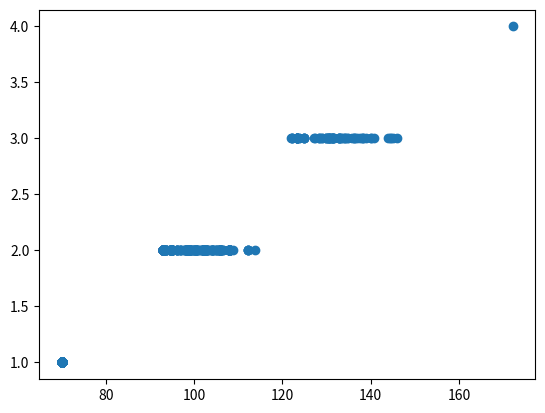

This figure's Python source:
'''
Skip to content
This repository
Search
Pull requests
Issues
Gist
[redacted]
 Sign out
 Watch 1
  Star 0
 Fork 0 CongOSU/HW4_MO-GA
 Code  Issues 0  Pull requests 0  Projects 0  Wiki  Pulse  Graphs  Settings
Branch: master Find file Copy pathHW4_MO-GA/HW_4.py
77276b4  8 minutes ago
[redacted]
1 contributor
RawBlameHistory     
224 lines (190 sloc)  6.04 KB
'''
import math
import sys
import random
import matplotlib.pyplot as plt


#Get distance between locations
def LocationDist(locF,locT):
    From = Location(locF)
    To = Location(locT)
    distance = ((From[0]-To[0])**2+(From[1]-To[1])**2)**(1/2)
    return distance

#get location
def Location(loc):

    # Xloc,Yloc,ReadyTime,CloseTime,ServiceTime
    
    
    # C101 with wide time window
    # Due time - Ready time >> Service time
    Loc0 = [40, 50, 0, 100000000, 0]
    Loc1 = [45, 68, 161, 261, 10]
    Loc2 = [45, 70, 50, 150,10]
    Loc3 = [42, 66, 116, 216, 10]
    Loc4 = [42, 68, 149, 249, 10]
    Loc5 = [42, 65, 34, 134, 10]
    Loc6 = [40, 69, 99, 199, 10]
    Loc7 = [40, 66, 81, 181, 10]
    Loc8 = [38, 68, 95, 195, 10]
    Loc9 = [38, 70, 97, 197, 10]
    Loc10 = [35, 66, 124, 224,10]
    
    
    
    '''
    # C101 with narrow time window
    # Due time - Ready time = Service time + 10
    Loc0 = [40, 50, 0, 100000000, 0]
    Loc1 = [45, 68, 161, 181, 10]
    Loc2 = [45, 70, 50, 70,10]
    Loc3 = [42, 66, 116, 136, 10]
    Loc4 = [42, 68, 149, 169, 10]
    Loc5 = [42, 65, 34, 54, 10]
    Loc6 = [40, 69, 99, 119, 10]
    Loc7 = [40, 66, 81, 101, 10]
    Loc8 = [38, 68, 95, 115, 10]
    Loc9 = [38, 70, 97, 117, 10]
    Loc10 = [35, 66, 124, 144,10]
    '''
    
    '''
    # R101 with norrow time window
    # Due time - Ready time = Service time + 10
    Loc0 = [35, 35, 0, 10000000, 0]
    Loc1 = [41, 49, 161, 181, 10]
    Loc2 = [35, 17, 50, 70,10]
    Loc3 = [55, 45, 116, 136, 10]
    Loc4 = [55, 20, 149, 169, 10]
    Loc5 = [15, 30, 34, 54, 10]
    Loc6 = [25, 30, 99, 119, 10]
    Loc7 = [20, 50, 81, 101, 10]
    Loc8 = [10, 43, 95, 115, 10]
    Loc9 = [55, 60, 97, 117, 10]
    Loc10 = [30, 60, 124, 134,10]
    '''
    
    '''
    # R101 with wide time window
    # Due time - Ready time >> Service time
    Loc0 = [35, 35, 0, 10000000, 0]
    Loc1 = [41, 49, 161, 261, 10]
    Loc2 = [35, 17, 50, 150,10]
    Loc3 = [55, 45, 116, 216, 10]
    Loc4 = [55, 20, 149, 249, 10]
    Loc5 = [15, 30, 34, 134, 10]
    Loc6 = [25, 30, 99, 199, 10]
    Loc7 = [20, 50, 81, 181, 10]
    Loc8 = [10, 43, 95, 195, 10]
    Loc9 = [55, 60, 97, 197, 10]
    Loc10 = [30, 60, 124, 224,10]
    '''
    
    

    if loc == 0:
        return Loc0
    if loc == 1:
        return Loc1
    if loc == 2:
        return Loc2
    if loc == 3:
        return Loc3
    if loc == 4:
        return Loc4
    if loc == 5:
        return Loc5
    if loc == 6:
        return Loc6
    if loc == 7:
        return Loc7
    if loc == 8:
        return Loc8
    if loc == 9:
        return Loc9
    if loc == 10:
        return Loc10

def initializePop():

    initialPop_1 = []
    initialPop_2 = []
    initialPop_1 = random.sample(range(1, 11), 10)
    #print(initialPop_1)
    initialPop_2 = random.sample(range(1, 11), 10)
    #print(initialPop_2)

    trucksID_1 = []
    trucksID_2 = []
    while len(trucksID_1) < 10:
        trucksID_1.append(random.randint(1,4))
    #print(trucksID_1)
    while len(trucksID_2) < 10:
        trucksID_2.append(random.randint(1,4))
    #print(trucksID_2)
    
    initial_1=[]
    initial_2=[]
    initial_1.append(initialPop_1)
    initial_2.append(initialPop_2)
    initial_1.append(trucksID_1)
    initial_2.append(trucksID_2)
    return initial_1, initial_2



def _repeated(element, collection):
    c = 0
    for e in collection:
        if e == element:
            c += 1
    return c > 1
 
def _swap(data_a, data_b, cross_points):
    c1, c2 = cross_points
    new_a = data_a[:c1] + data_b[c1:c2] + data_a[c2:]
    new_b = data_b[:c1] + data_a[c1:c2] + data_b[c2:]
    return new_a, new_b
 
 
def _map(swapped, cross_points):
    n = len(swapped[0])
    c1, c2 = cross_points
    s1, s2 = swapped
    map_ = s1[c1:c2], s2[c1:c2]
    for i_chromosome in range(n):
        if not c1 < i_chromosome < c2:
            for i_son in range(2):
                while _repeated(swapped[i_son][i_chromosome], swapped[i_son]):
                    map_index = map_[i_son].index(swapped[i_son][i_chromosome])
                    swapped[i_son][i_chromosome] = map_[1-i_son][map_index]
    return s1, s2
 
 
def PMXcrossover(parent_a, parent_b):
    #A = initializePop()
    #parent_a = A[4]
    #parent_b = A[5]
    n = len(parent_a)
    cross_points = sorted([random.randint(0, n) for _ in range(2)])
    swapped = _swap(parent_a, parent_b, cross_points)
    mapped = _map(swapped, cross_points)
 
    return mapped


def mutation(individual):
    newind = individual[:]
    for z in range(len(newind)):
        if random.random() < 0.1:
            newind[z] = math.ceil(random.random()*4)
    #return individual
    #start, stop = sorted(random.sample(range(1,len(individual)), 2))
    #individual = individual[:start] + individual[stop:start-1:-1] + individual[stop+1:]
    #i = random.randint(0, len(individual)-1)
    #j = random.randint(1, 4)
    #individual = individual.pop([i])
    #individual[i] = individual.insert(i, j)
    return newind


def totalRouteDist(route=[]):
    dist = 0
    if route == []:
        return dist

    for x in range(len(route)):
        if x == 0:
            dist = dist + LocationDist(0,route[x])
        if x+1 == len(route):
            dist = dist + LocationDist(route[x],0)
        else:
            dist = dist + LocationDist(route[x-1],route[x])
            
    return dist

def checkValid(route=[]):
    time = 0
    valid = True
    if route == []:
        return valid

    for x in range(len(route)):
        Loc=Location(x)
        if x == 0:
            time = time + LocationDist(0,route[x])
            if time < Loc[2]:
                time = Loc[2]+Loc[4]
            else:
                time = time + Loc[4]
        if x+1 == len(route):
            time = time + LocationDist(route[x],0)
            if time < Loc[2]:
                time = Loc[2]+Loc[4]
            else:
                time = time + Loc[4]
        else:
            time = time + LocationDist(route[x-1],route[x])

        if time > Loc[3]:
            valid = False
            return valid

    return valid

def evaluation(chromosome=[]):
    trucks = 4
    totalDist = 0
    valid = True
    route1 = []
    route2 = []
    route3 = []
    route4 = []
    
    #print("CHROMOSOME FOR EVAL")
    #print(chromosome)
    for i in range(len(chromosome[0])):
        dex = chromosome[0].index(i+1)
        #print(dex)
        if chromosome[1][dex] == 1:
            route1.append(chromosome[0][dex])
        if chromosome[1][dex] == 2:
            route2.append(chromosome[0][dex])
        if chromosome[1][dex] == 3:
            route3.append(chromosome[0][dex])
        if chromosome[1][dex] == 4:
            route4.append(chromosome[0][dex])

    #check to see if  the route is valid with time  windows
    if checkValid(route1) == False:
        valid = False
    if checkValid(route2) == False:
        valid = False
    if checkValid(route3) == False:
        valid = False
    if checkValid(route4) == False:
        valid = False

    #sum to get total distance
    totalDist = totalRouteDist(route1)+totalRouteDist(route2)+totalRouteDist(route3)+totalRouteDist(route4)

    #gets total # of trucks
    if route1 == []:
        trucks = trucks - 1
    if route2 == []:
        trucks = trucks - 1
    if route3 == []:
        trucks = trucks - 1
    if route4 == []:
        trucks = trucks - 1

    #weighted objected function
    weightedObj = trucks * 50 + totalDist

    return trucks, totalDist, valid, weightedObj



def main():
    candidate = []
    count = 0
    '''
    candidate1, candidate2 = initializePop()
    candidate.append(candidate1)
    print(candidate1)
    '''
    while count < 10:
        candidate1, candidate2 = initializePop()
        #print("EVAL for INIT")
        x,y,val1,z = evaluation(candidate1)
        x,y,val2,z = evaluation(candidate2)
        if val1 == True:
            candidate.append(candidate1)
            count = count + 1
            if count == 10:
                break
        if val2 == True:
            candidate.append(candidate2)
            count = count + 1
    
    
#GENERATION LOOP START
    num_trucks = []
    total_dis = []
    for gen in range(1000):    
        
        #print(candidate)
        #print("This is the candidate list abov before mutatione")
        #complete PMX crossover from entire population
        chromosome = []
        for i in range(10):
            for j in range(i+1, 10):
                child = 0
                while child < 1:
                    candidate3_1, candidate4_1 = PMXcrossover(candidate[i][0], candidate[j][0])
                    #print(candidate3_1, candidate4_1)
                    #candidate3_sublist = candidate[i][1]
                    #candidate4_sublist = candidate[j][1]
                    candidate3_sublist = mutation(candidate[i][1])
                    candidate4_sublist = mutation(candidate[j][1])
                    chromosome3 = []
                    chromosome3.append(candidate3_1)
                    chromosome3.append(candidate3_sublist)
                    chromosome4 = []
                    chromosome4.append(candidate4_1)
                    chromosome4.append(candidate4_sublist)
                    x,y,valid1,z = evaluation(chromosome3)
                    x,y,valid2,z = evaluation(chromosome4)
                    if valid1 == True:
                        chromosome.append(chromosome3)
                        child = child + 1
                    if valid2 == True:
                        chromosome.append(chromosome4)
                        child = child + 1
                    #print('iteration of chromosome')
                #print(chromosome)
        #print(chromosome)
        #print(candidate)
        #print("This is the candidate list abov after mutatione")
        #print("This is the chromosome list above")
        for i in range(len(candidate)):
            chromosome.append(candidate[i])
            
        final_candidate = chromosome
        #print(final_candidate)    
        #print("This is the final population before tourney and elite")
        #eliteism
        best = 1000000
        secbest = 1000001
        dex1 = 0
        print(len(final_candidate))
        for i in range(len(final_candidate)):
            tr, dista, na, weighteval = evaluation(final_candidate[i])
            if weighteval < best:
                print("new best is " + str(weighteval))
                #bump the current best to second
                secbest = best
                dex2 = dex1
                #set the new best
                best = weighteval
                dex1 = i
            elif weighteval < secbest:
                secbest = weighteval
                dex2 = i

        a,b,c,d = evaluation(final_candidate[dex1])
        #print("The best value for this generation is " + str(d))
        #print(final_candidate[dex1])
        #tournament
        newCandPop = []
        newCandPop.append(final_candidate[dex1])
        newCandPop.append(final_candidate[dex2])
        
        
        for i in range(8):
            compdex1 = math.floor(random.random()*len(final_candidate))
            compdex2 = math.floor(random.random()*len(final_candidate))
            a1,b1,c1,d1 = evaluation(final_candidate[compdex1])
            a2,b2,c2,d2 = evaluation(final_candidate[compdex2])
            if d1 < d2:
                newCandPop.append(final_candidate[compdex1])
            else:
                newCandPop.append(final_candidate[compdex2])
        
        candidate = newCandPop
        for x in range(len(candidate)):
            trucks_gen, dista_gen, na_gen, objVal_gen = evaluation(candidate[x])
        print('END OF GENERATION' + str(gen+1))
        num_trucks.append(trucks_gen)
        #print(num_trucks)
        total_dis.append(dista_gen)
#GENERATION LOOP END ================================================================================
   
    print('THE FINAL GENERATION HAS THESE VALUES')
    
    for x in range(len(candidate)):
        trucks, dista, na, objVal = evaluation(candidate[x])
        print('candidate: ' + str(candidate[x]))
        print('uses ' + str(trucks) + ' trucks and has a total distance of ' + str(dista))
        print('OBJECTIVE FUNCTION VAL = ' + str(objVal))
    print('C101 with narrow time window')    
    plt.scatter(total_dis, num_trucks)
    
    
    #print(candidate)

    #initialize population function

    #loop for number of generations
        #create next candidate population function


if __name__ == '__main__':
    main()

'''    
    Contact GitHub API Training Shop Blog About
© 2017 GitHub, Inc. Terms Privacy Security Status Help
'''